Run: headless pygame with SDL's dummy video driver; simulated clock (each Clock.tick advances the game by its frame time, no real sleeping); random seed 0; keys injected as events and as key.get_pressed() state; no mouse input.
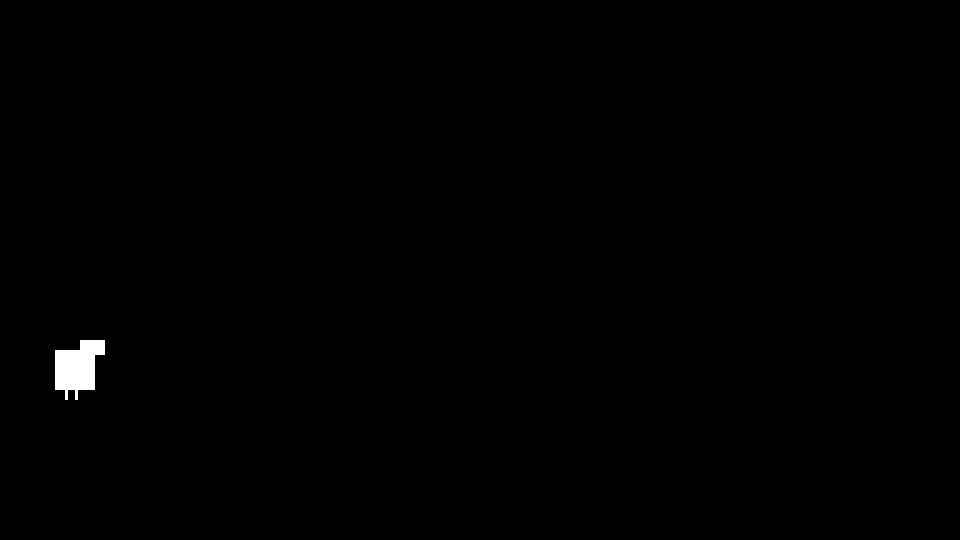
Frame 1 of 4 · flips 1–60 · no input
Frame 2 of 4 · flips 61–180 · tapped SPACE, RETURN · held RIGHT (→), D · screen unchanged from frame 1, image omitted
Frame 3 of 4 · flips 181–300 · held DOWN (↓), S · screen unchanged from frame 2, image omitted
Frame 4 of 4 · flips 301–420 · held LEFT (←), A, UP (↑), W · screen unchanged from frame 3, image omitted

The pygame program that drew these frames:

import pygame
import time

# Set window
x = 960
y = 540
black = (0,0,0)
white = (255,255,255)
bluecolor = (0,0,255)
score = 0
Title = "The Hopping Dinosaur"
display = pygame.display.set_mode((x,y))
pygame.display.set_caption(Title)
speed = .02


"""
Character Creation
"""
ground=350


body = pygame.Surface((40, 40))                        # Size 
body.fill(white)                                       # Color

head = pygame.Surface((25, 15))                        # Size
head.fill(white)                                       # Color

leg = pygame.Surface((3, 10))                         # Size
leg.fill(white)                                       # Color





def update():
    display.fill(black)
    # Body
    player_body = body.get_rect(topleft=(55, ground))
    display.blit(body, player_body)
    # Head
    player_head = head.get_rect(topleft=(80, ground-10))
    display.blit(head, player_head)
    # Leg 1
    player_leg1 = leg.get_rect(topleft=(65, ground+40))
    display.blit(leg, player_leg1)
    # Leg 2
    player_leg2 = leg.get_rect(topleft=(75, ground+40))
    display.blit(leg, player_leg2)

    pygame.display.update()


    
def move():

    # Move up
    global ground
    global player_rect
    for i in range (0,10):
        ground = ground-10
        update()
        print('-10')
        time.sleep(speed)

    # Then move down
    for i in range (0,10):
        ground = ground+10
        update()
        print('+10')
        time.sleep(speed)




launch = True
while launch:
    update()


    for event in pygame.event.get():

        if event.type == pygame.KEYDOWN:
            if event.key == pygame.K_UP:                
                print("Up")
                move()
                #speed = abs((speed*.001)/.002)



            if event.key == pygame.K_LEFT: 
                print("LEFT  Registered") 
                pygame.quit()
                quit()





     
